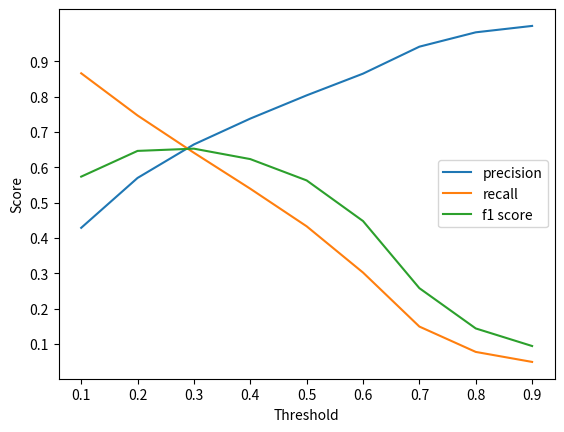

Reproduce this figure in Python.
import matplotlib.pyplot as plt
precision = [0.4289, 0.5700, 0.6648, 0.7379, 0.8036, 0.8650, 0.9413, 0.9819, 1.0000]
recall = [0.8660, 0.7467, 0.6412, 0.5395, 0.4332, 0.3024, 0.1496, 0.0779, 0.0496]
f1 = [0.5737, 0.6465, 0.6528, 0.6233, 0.5630, 0.4481, 0.2582, 0.1443, 0.0946]
x = [0.1, 0.2, 0.3, 0.4, 0.5, 0.6, 0.7, 0.8, 0.9]
y = [0.1, 0.2, 0.3, 0.4, 0.5, 0.6, 0.7, 0.8, 0.9]

plt.plot(x, precision, label='precision')
plt.plot(x, recall, label='recall')
plt.plot(x, f1, label='f1 score')

plt.yticks(y)

plt.ylabel('Score')
plt.xlabel('Threshold')
plt.legend(loc='right')
plt.savefig('threshold.png')